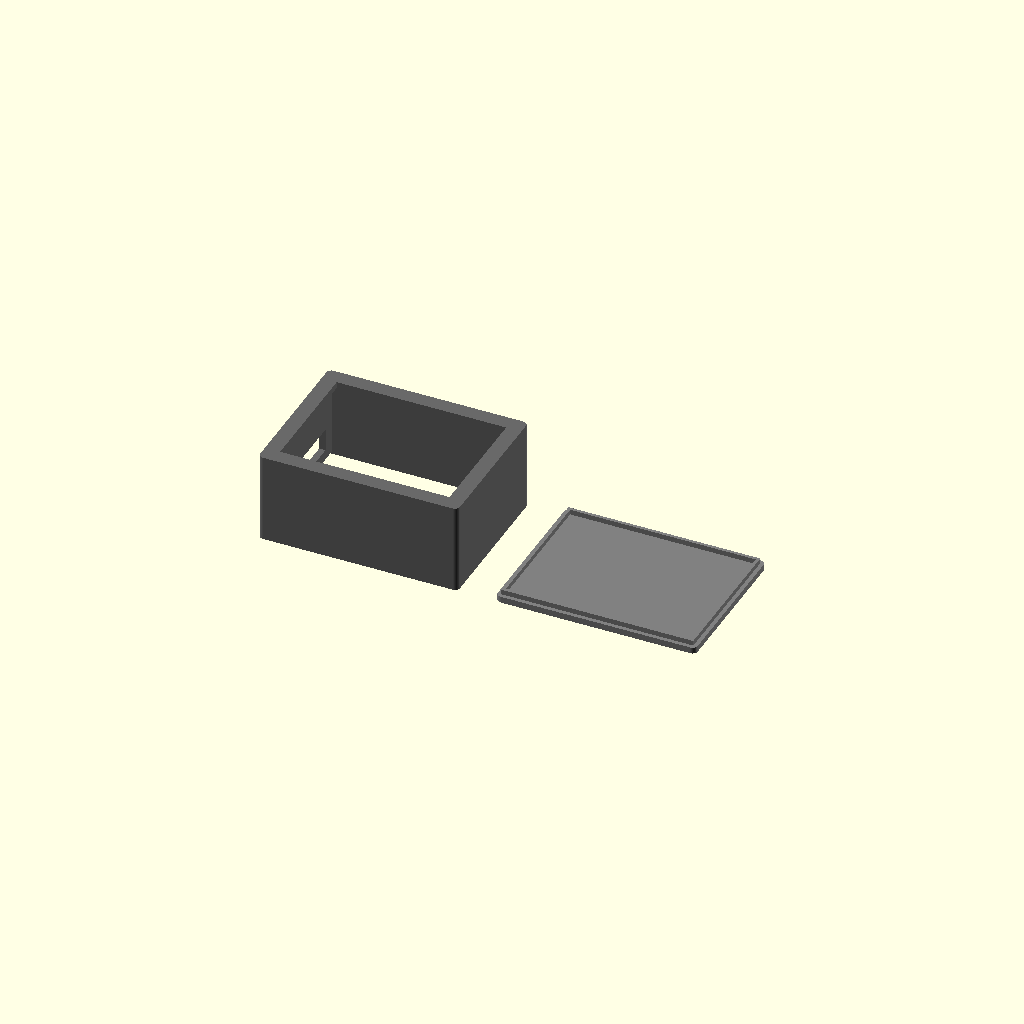
Cell 1 — every parameter at its default value.
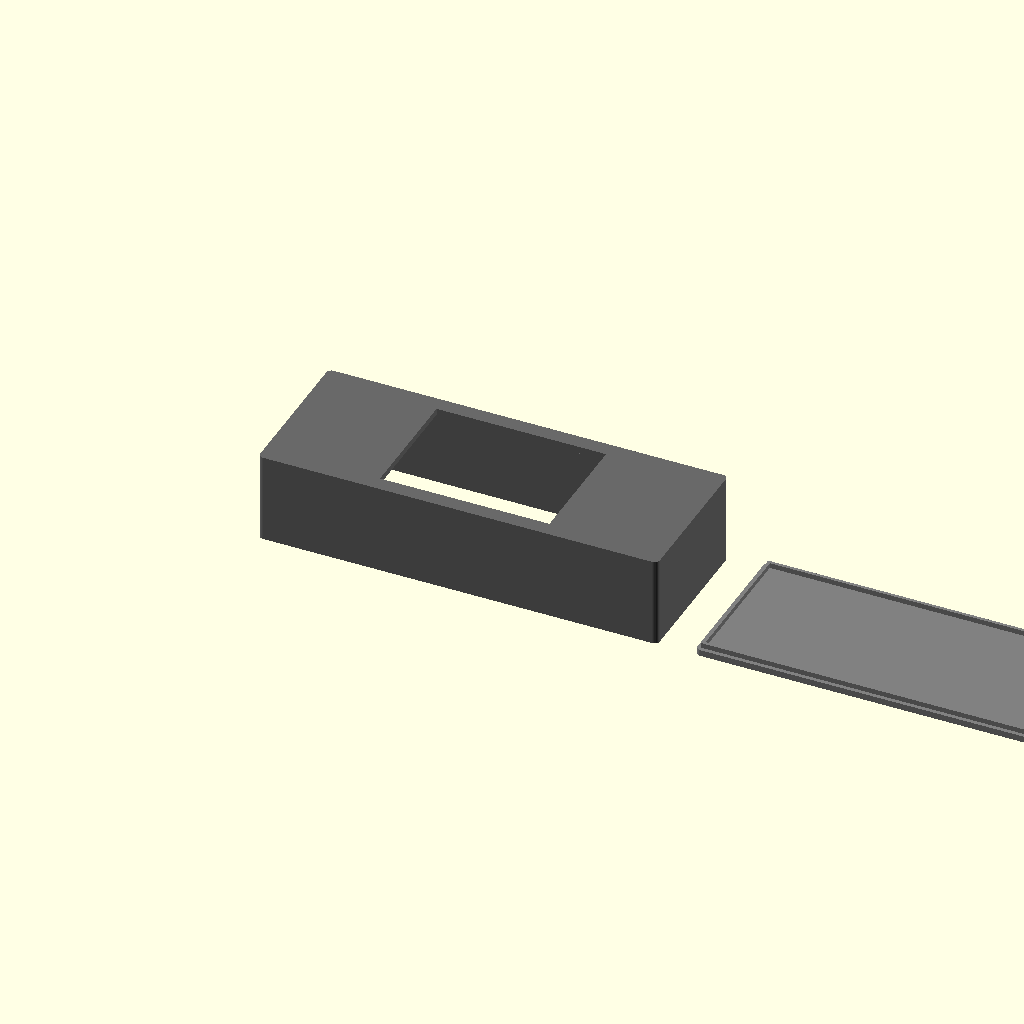
Cell 2: the same model with width = 158.
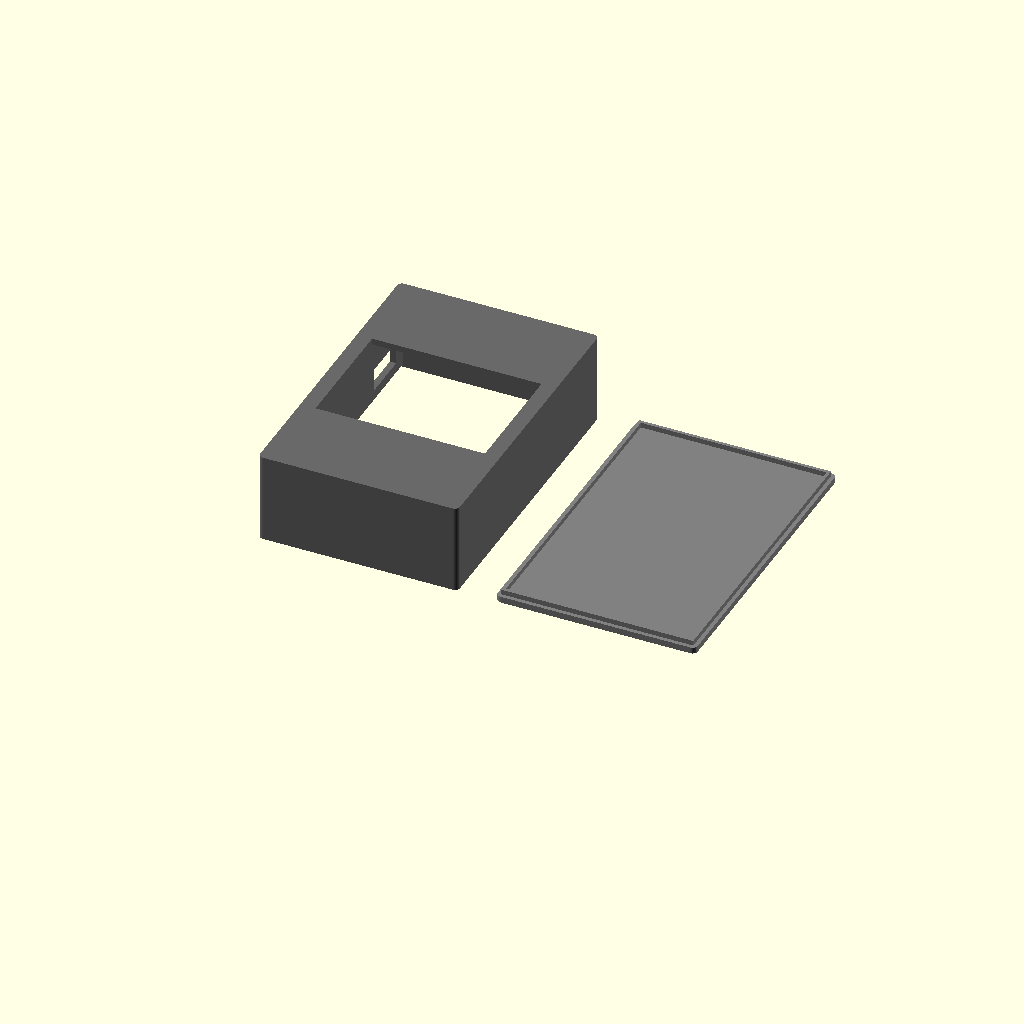
Cell 3: height = 120 (everything else at default).
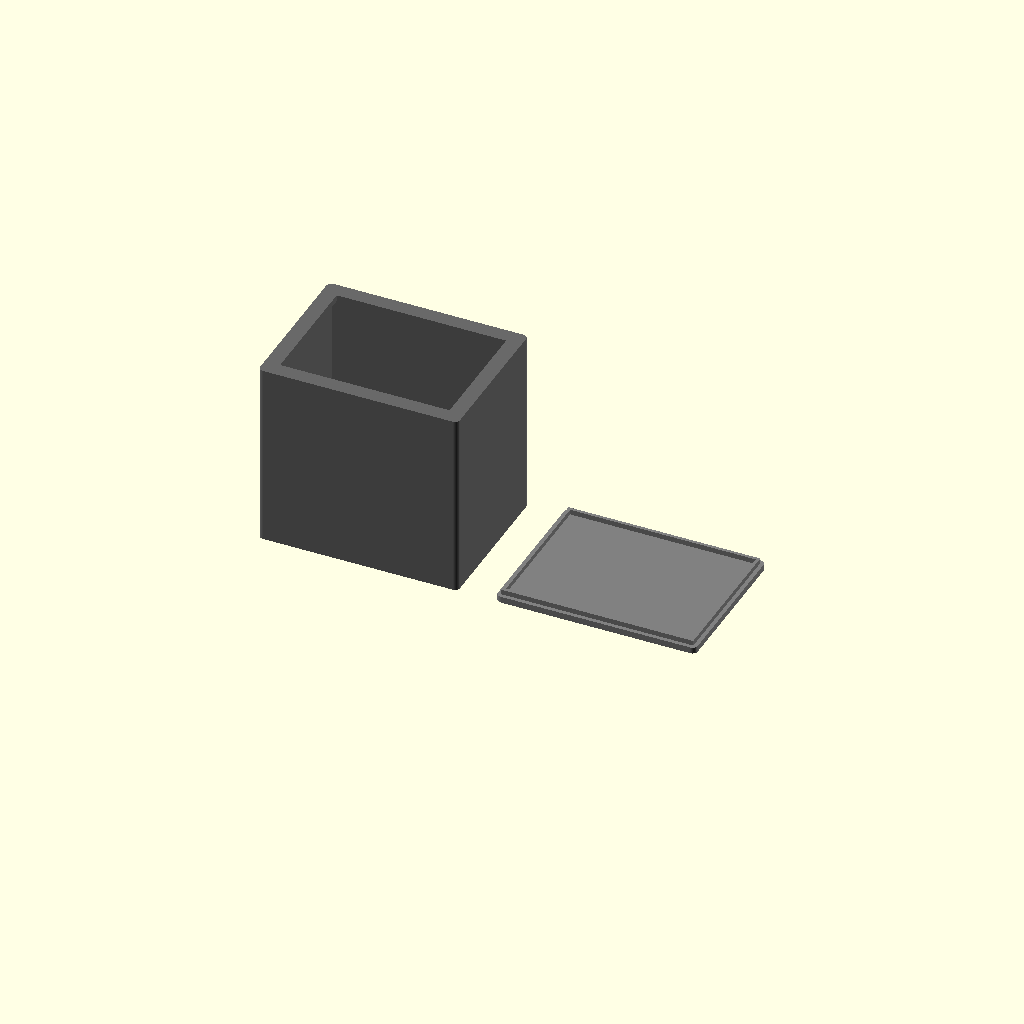
Cell 4: depth = 76 (everything else at default).
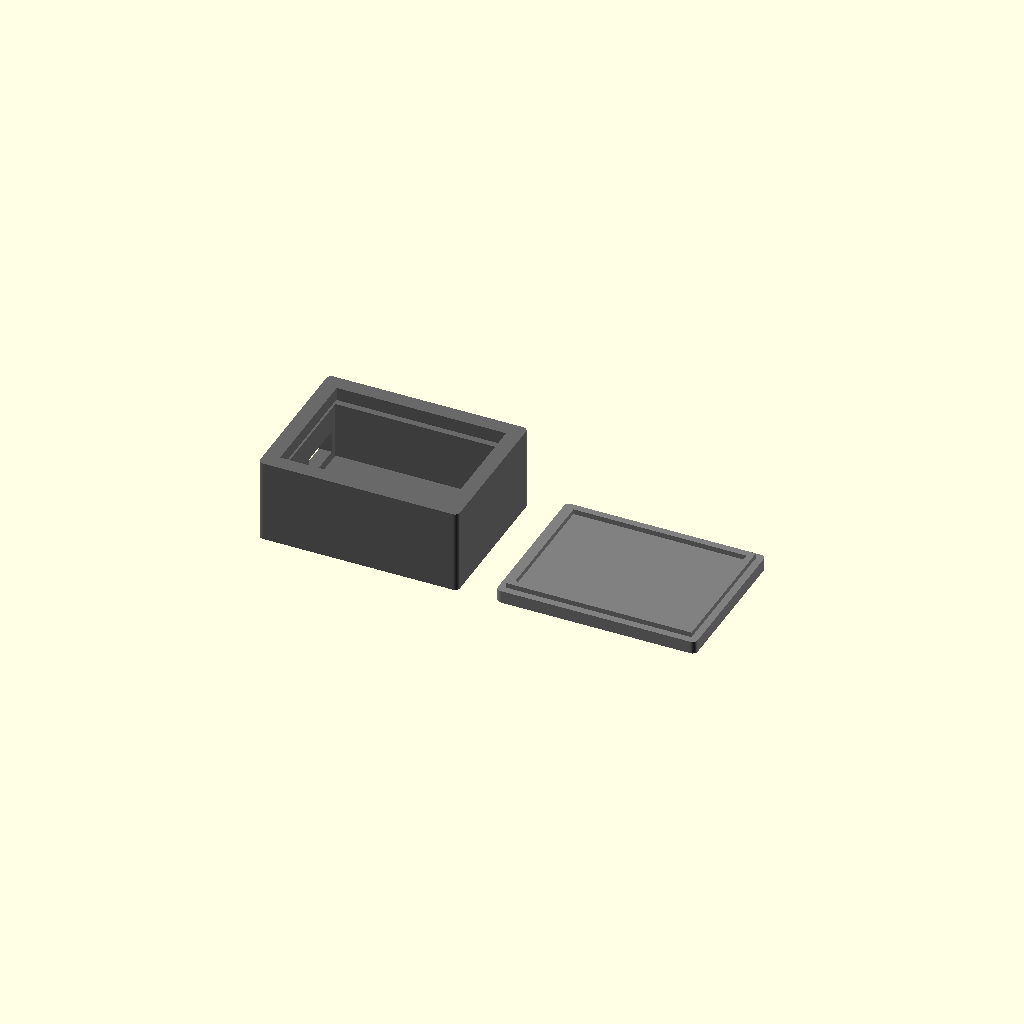
Cell 5: the same model with wall = 5.
One fixed orthographic camera (rotation 55°, 0°, 25°; colour scheme Cornfield) for every cell.
The OpenSCAD source (air_condition_receiver/enclosure/air_quality_case_v3.scad):
// =============================================================================
// AIR QUALITY RECEIVER - ENCLOSURE v3.0
// =============================================================================
// Obudowa do druku 3D - KLEJONA (2 czesci)
// 
// Drukarka: Creality Ender-3 Pro
// Filament: Devil Design PLA 1.75mm Black
// Tolerancja druku FDM: +/- 0.3mm
//
// Data: 2026-01-05
// Wersja: 3.0 (klejona obudowa, ramka zintegrowana z korpusem)
// =============================================================================
//
// KONSTRUKCJA:
// - Czesc 1: Korpus z ramka LCD (case_body_v3)
// - Czesc 2: Tylna pokrywa/dekiel (case_cover_v3)
// - Laczenie: klej na goraco (latwe otwarcie w przyszlosci)
//
// DRUK (bez supportow!):
// - Korpus: ramka LCD na stole, sciany rosna do gory
// - Pokrywa: plyta na stole, ramka 2mm rosnie do gory
// =============================================================================

// === WYMIARY ZEWNETRZNE ===
width = 79;       // szerokosc (X)
height = 60;      // wysokosc (Y)
depth = 38;       // glebokosc (Z) calkowita

// === SCIANKA ===
wall = 2.5;       // grubosc scianki

// === WYMIARY WEWNETRZNE ===
// Szerokosc wewn: 79 - 2*2.5 = 74 mm
// Wysokosc wewn: 60 - 2*2.5 = 55 mm
// Glebokosc wewn: 38 - 2.5 (ramka) - 2.5 (dekiel) = 33 mm (32 elektronika + 1 luz)

// === LCD ===
lcd_visible_w = 67;    // otwor widoczny LCD
lcd_visible_h = 48;    // otwor widoczny LCD
lcd_shelf_w = 73;      // polka na PCB
lcd_shelf_h = 55;      // polka na PCB
lcd_glass = 2.0;       // glebokosc uskoku na panel LCD

// === USB-C (lewa scianka, gora, kabel do tylu) ===
usb_w = 19;            // szerokosc otworu wzdluz Y (bylo 14, +5mm)
usb_h = 9;             // glebokosc otworu wzdluz Z
usb_from_top = 8;      // od gornej krawedzi
usb_from_back = 6;     // od tylnej krawedzi

// === POLACZENIE KORPUS-POKRYWA ===
edge_thin = wall / 2;  // 1.25mm - ciensza krawedz tylna korpusu
cover_lip = 2.0;       // wysokosc ramki pokrywy wchodzacej w korpus
cover_lip_thick = wall / 2;  // 1.25mm - grubosc ramki pokrywy
tol = 0.3;             // tolerancja dopasowania

// === ZAOKRAGLENIE ===
r = 2;

// === RENDER MODE ===
// Uzyj: openscad -D 'part="body"' -o case_body_v3.stl air_quality_case_v3.scad
part = "both";  // "body", "cover", "both"

$fn = 32;

// =============================================================================
// KORPUS Z RAMKA LCD (case_body_v3)
// =============================================================================
// Drukowany ramka LCD na stole (Z=0), sciany rosna do gory
// Krawedz tylna ciensza (edge_thin) - miejsce na ramke pokrywy

module body_v3() {
    // Glebokosc korpusu (bez dekla)
    body_depth = depth - wall;  // 38 - 2.5 = 35.5mm
    
    difference() {
        // Zewnetrzna bryla z zaokragleniami
        hull() {
            translate([r, r, 0]) cylinder(r=r, h=body_depth);
            translate([width-r, r, 0]) cylinder(r=r, h=body_depth);
            translate([r, height-r, 0]) cylinder(r=r, h=body_depth);
            translate([width-r, height-r, 0]) cylinder(r=r, h=body_depth);
        }
        
        // Otwor widoczny na LCD (na froncie, Z=0)
        translate([(width - lcd_visible_w)/2, (height - lcd_visible_h)/2, -1])
            cube([lcd_visible_w, lcd_visible_h, wall + 2]);
        
        // Polka/uskok na PCB LCD
        translate([(width - lcd_shelf_w)/2, (height - lcd_shelf_h)/2, wall])
            cube([lcd_shelf_w, lcd_shelf_h, lcd_glass + 1]);
        
        // Wnetrze - wyciecie na elektronike
        // Zaczyna sie od wall + lcd_glass, konczy przed edge_thin
        translate([wall, wall, wall + lcd_glass])
            cube([width - 2*wall, height - 2*wall, body_depth - wall - lcd_glass - edge_thin]);
        
        // Poszerzenie na ramke pokrywy (ciensza krawedz)
        // Na gorze korpusu, glebokosc cover_lip, scianka edge_thin
        translate([edge_thin, edge_thin, body_depth - cover_lip])
            cube([width - 2*edge_thin, height - 2*edge_thin, cover_lip + 1]);
        
        // Otwor USB-C na LEWEJ sciance, NA GORZE (patrzac na LCD od frontu)
        // Po odwroceniu do druku (ramka na stole), USB bedzie na gorze
        // usb_from_top - po obrocie 180 wokol X bedzie na gorze Y
        translate([-1, usb_from_top, body_depth - usb_from_back - usb_h])
            cube([wall + 2, usb_w, usb_h]);
    }
}

// Korpus obrocony do druku (ramka LCD na stole)
module body_v3_print() {
    translate([0, height, depth - wall])
        rotate([180, 0, 0])
            body_v3();
}

// =============================================================================
// TYLNA POKRYWA / DEKIEL (case_cover_v3)
// =============================================================================
// Drukowana plyta na stole (Z=0), ramka rosnie do gory

module cover_v3() {
    difference() {
        union() {
            // Glowna plyta pokrywy
            hull() {
                translate([r, r, 0]) cylinder(r=r, h=wall);
                translate([width-r, r, 0]) cylinder(r=r, h=wall);
                translate([r, height-r, 0]) cylinder(r=r, h=wall);
                translate([width-r, height-r, 0]) cylinder(r=r, h=wall);
            }
            
            // Ramka wchodzaca w korpus
            translate([edge_thin + tol, edge_thin + tol, wall])
                difference() {
                    cube([width - 2*edge_thin - 2*tol, height - 2*edge_thin - 2*tol, cover_lip]);
                    translate([cover_lip_thick, cover_lip_thick, -1])
                        cube([width - 2*edge_thin - 2*tol - 2*cover_lip_thick, 
                              height - 2*edge_thin - 2*tol - 2*cover_lip_thick, 
                              cover_lip + 2]);
                }
        }
    }
}

// =============================================================================
// RENDEROWANIE
// =============================================================================
if (part == "body") {
    body_v3_print();
} else if (part == "cover") {
    cover_v3();
} else if (part == "both") {
    // Podglad obu czesci obok siebie
    color("DimGray") body_v3_print();
    color("Gray") translate([width + 15, 0, 0]) cover_v3();
}

// =============================================================================
// INFO
// =============================================================================
echo(str(""));
echo(str("=== AIR QUALITY ENCLOSURE v3.0 ==="));
echo(str(""));
echo(str("WYMIARY ZEWNETRZNE: ", width, " x ", height, " x ", depth, " mm"));
echo(str("WYMIARY WEWNETRZNE: ", width - 2*wall, " x ", height - 2*wall, " x ", depth - 2*wall, " mm"));
echo(str(""));
echo(str("LCD OTWOR: ", lcd_visible_w, " x ", lcd_visible_h, " mm"));
echo(str("LCD POLKA: ", lcd_shelf_w, " x ", lcd_shelf_h, " mm"));
echo(str(""));
echo(str("USB-C: ", usb_w, " x ", usb_h, " mm (lewa scianka, gora)"));
echo(str(""));
echo(str("KONSTRUKCJA KLEJENA:"));
echo(str("  Korpus: ramka LCD + sciany (krawedz tylna ", edge_thin, "mm)"));
echo(str("  Pokrywa: plyta ", wall, "mm + ramka ", cover_lip_thick, "x", cover_lip, "mm"));
echo(str(""));
Customizer parameters (derived from the source; name, type, default, range or options):
width: number, default 79
height: number, default 60
depth: number, default 38
wall: number, default 2.5
lcd_visible_w: number, default 67
lcd_visible_h: number, default 48
lcd_shelf_w: number, default 73
lcd_shelf_h: number, default 55
lcd_glass: number, default 2
usb_w: number, default 19
usb_h: number, default 9
usb_from_top: number, default 8
usb_from_back: number, default 6
cover_lip: number, default 2
tol: number, default 0.3
r: number, default 2
part: string, default "both"
